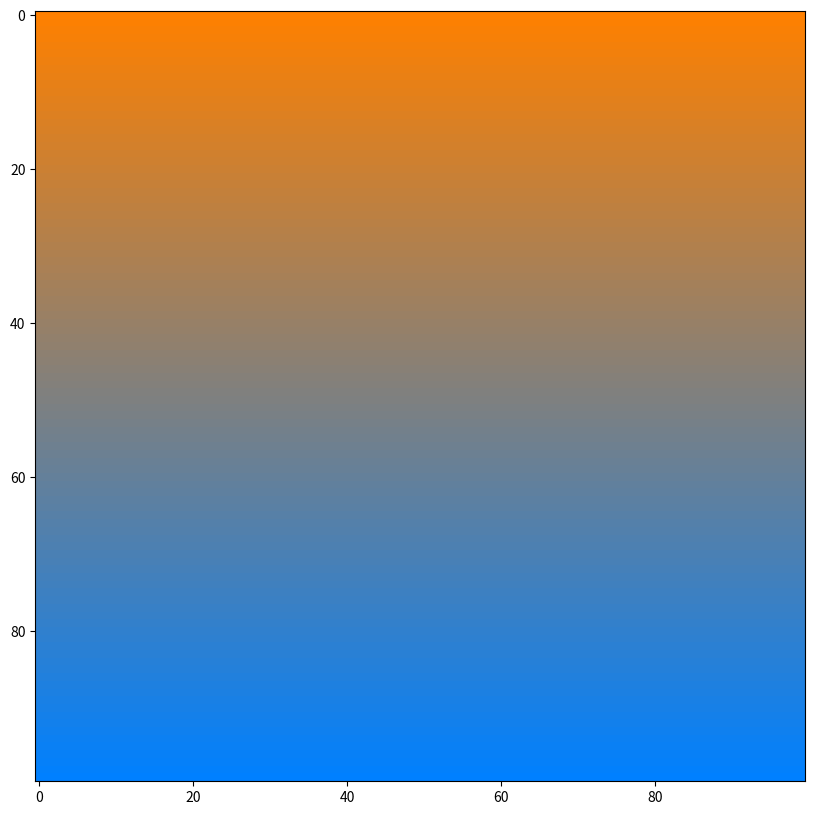

Write the Python code that produced this figure.
import numpy as np
import matplotlib.pyplot as plt

def lerp(v0, v1, t):
    return (1 - t) * v0 + t * v1

size = 100
image = np.zeros((size, size, 3), dtype="uint8")
assert image.shape[0] == image.shape[1]

color1 = [255, 128, 0]
color2 = [0, 128, 255]

for i, v in enumerate(np.linspace(0, 1, image.shape[0])):
    r = lerp(color1[0], color2[0], v)
    g = lerp(color1[1], color2[1], v)
    b = lerp(color1[2], color2[2], v)
    image[i, :, :] = [r, g, b]

plt.figure(figsize=(10,10))
plt.imshow(image)
plt.show()
